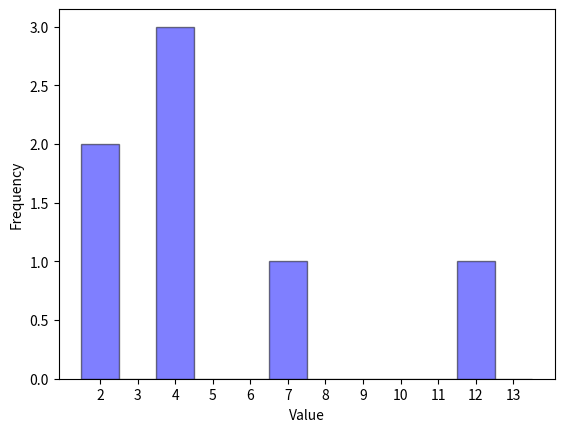

Reproduce this figure in Python.
# [redacted]
# Histogram

# This program plots a basic frequency histogram for a given set of data

import math
import numpy as np
import matplotlib.pyplot as plt

# data for the histogram
DATA = [12, 4, 7, 2, 4, 2, 4]

# the number of classes
NUM_BINS = 12

# the class width
class_width = math.ceil(round(max(DATA) - min(DATA)) / NUM_BINS)

# create a list with the bin boundaries
lower_bound = min(DATA) - 0.5
bin_bounds = [lower_bound]
for bounds in range(NUM_BINS):
    bound = bin_bounds[-1]
    bound += (class_width)
    bin_bounds.append(bound)

# find midpoint of each class for x-axis ticks
first_midpoint = np.mean(bin_bounds[0:2])
x_mid = [first_midpoint]
for mid in range(NUM_BINS - 1):
    tick = x_mid[-1]
    tick += class_width
    x_mid.append(tick)

# set up the histogram
plt.hist(DATA, bins=bin_bounds, facecolor='blue', alpha=.5,
        edgecolor='black', align='mid')
plt.xlabel("Value")
plt.ylabel("Frequency")

# label x ticks as midpoints or as class boundaries
if True:
    plt.xticks(x_mid)       # midpoints
else:
    plt.xticks(bin_bounds)  # class boundaries

# display the histogram
plt.show()
